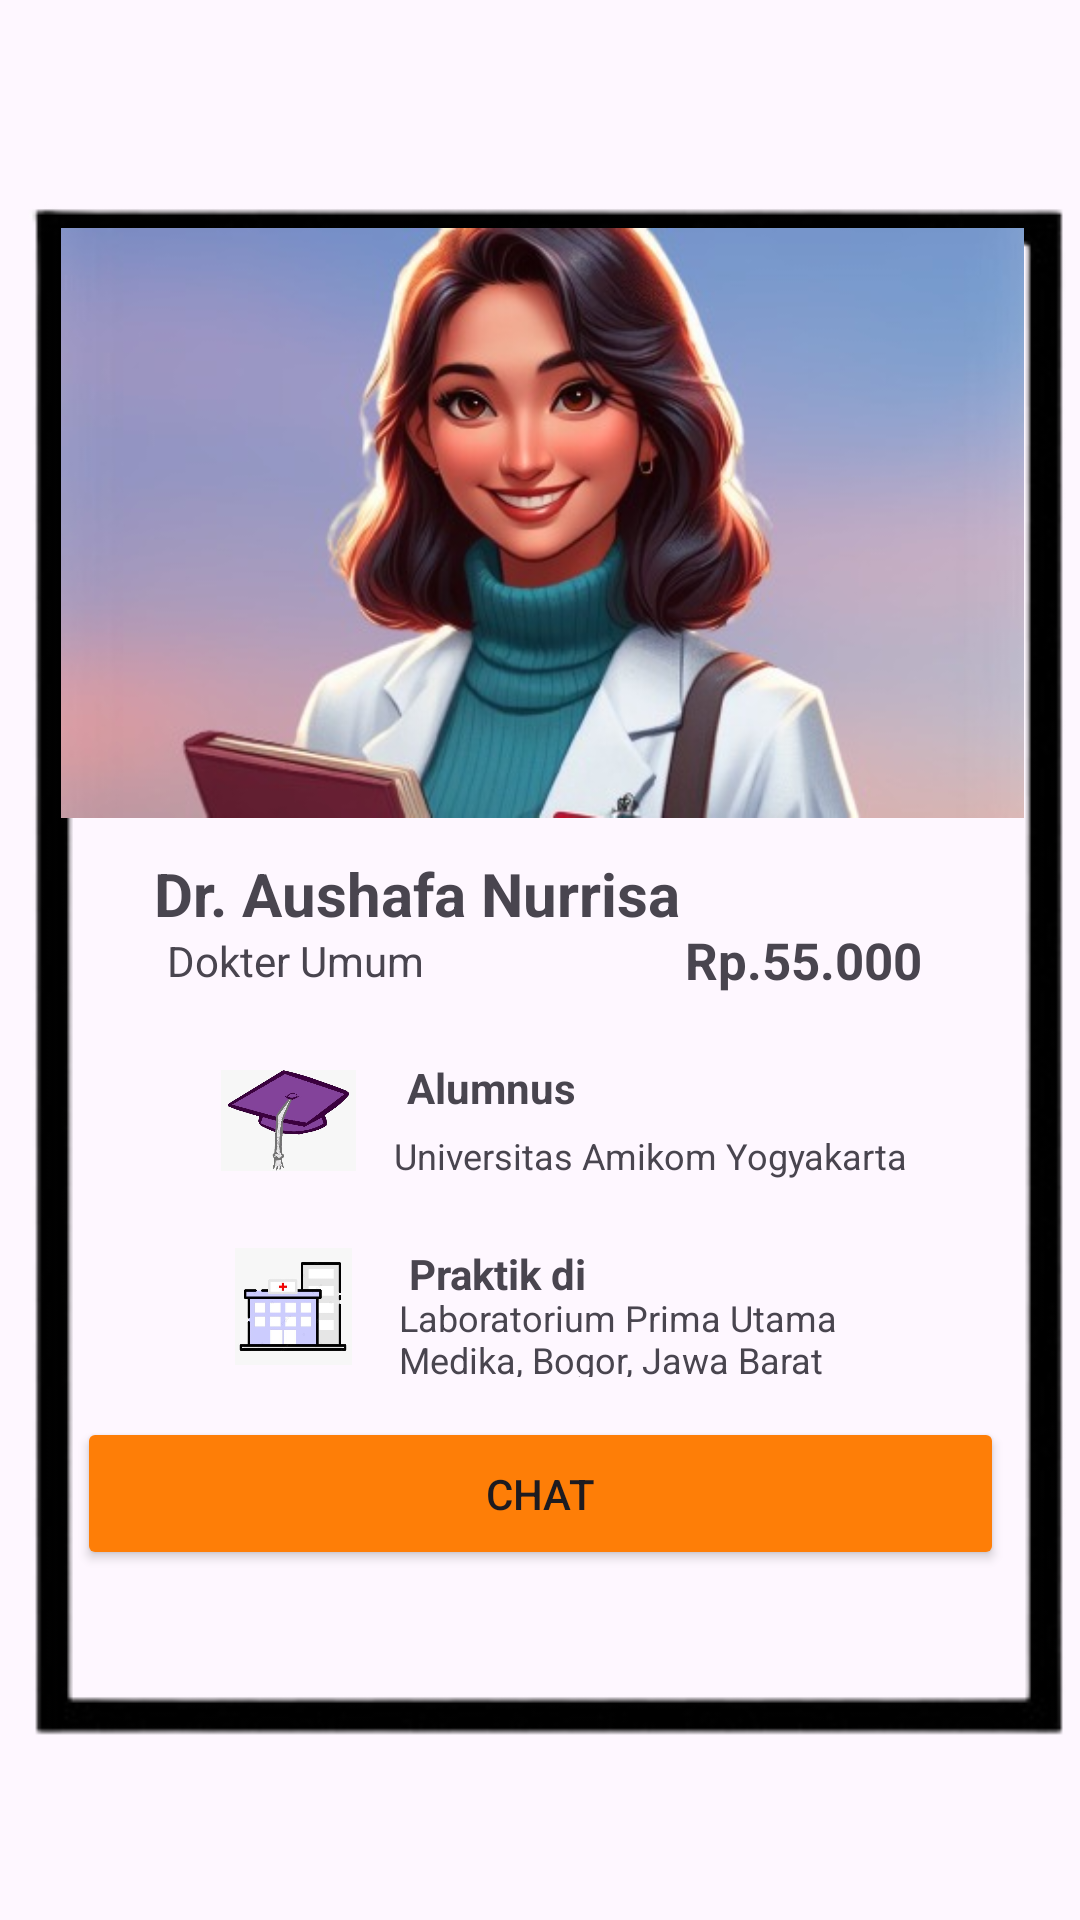

Produce the Android XML layout that renders to this screen, including the resource entries it uses.
<!-- AndroidManifest.xml: application theme Theme.AmikomSehat -->
<!-- res/layout/activity_profil_dokter.xml -->
<?xml version="1.0" encoding="utf-8"?>
<androidx.constraintlayout.widget.ConstraintLayout xmlns:android="http://schemas.android.com/apk/res/android"
    xmlns:app="http://schemas.android.com/apk/res-auto"
    xmlns:tools="http://schemas.android.com/tools"
    android:layout_width="match_parent"
    android:layout_height="match_parent"
    tools:context=".ProfilDokterActivity">

    <ImageView
        android:id="@+id/imageView15"
        android:layout_width="372dp"
        android:layout_height="686dp"
        app:layout_constraintBottom_toBottomOf="parent"
        app:layout_constraintEnd_toEndOf="parent"
        app:layout_constraintHorizontal_bias="0.487"
        app:layout_constraintStart_toStartOf="parent"
        app:layout_constraintTop_toTopOf="parent"
        app:layout_constraintVertical_bias="0.488"
        app:srcCompat="@drawable/persegipanjang" />

    <ImageView
        android:id="@+id/imageView16"
        android:layout_width="321dp"
        android:layout_height="198dp"
        app:layout_constraintBottom_toBottomOf="@+id/imageView15"
        app:layout_constraintEnd_toEndOf="@+id/imageView15"
        app:layout_constraintHorizontal_bias="0.511"
        app:layout_constraintStart_toStartOf="@+id/imageView15"
        app:layout_constraintTop_toTopOf="@+id/imageView15"
        app:layout_constraintVertical_bias="0.2"
        app:srcCompat="@drawable/doktershafa1" />

    <TextView
        android:id="@+id/textView17"
        android:layout_width="wrap_content"
        android:layout_height="wrap_content"
        android:text="Dr. Aushafa Nurrisa"
        android:textSize="20sp"
        android:textStyle="bold"
        app:layout_constraintBottom_toBottomOf="parent"
        app:layout_constraintEnd_toEndOf="parent"
        app:layout_constraintHorizontal_bias="0.279"
        app:layout_constraintStart_toStartOf="parent"
        app:layout_constraintTop_toTopOf="parent"
        app:layout_constraintVertical_bias="0.464" />

    <TextView
        android:id="@+id/textView18"
        android:layout_width="wrap_content"
        android:layout_height="wrap_content"
        android:text="Dokter Umum"
        app:layout_constraintBottom_toBottomOf="parent"
        app:layout_constraintEnd_toEndOf="parent"
        app:layout_constraintHorizontal_bias="0.203"
        app:layout_constraintStart_toStartOf="parent"
        app:layout_constraintTop_toTopOf="parent" />

    <TextView
        android:id="@+id/textView19"
        android:layout_width="wrap_content"
        android:layout_height="wrap_content"
        android:text="Rp.55.000"
        android:textSize="17sp"
        android:textStyle="bold"
        app:layout_constraintBottom_toBottomOf="parent"
        app:layout_constraintEnd_toEndOf="parent"
        app:layout_constraintHorizontal_bias="0.813"
        app:layout_constraintStart_toStartOf="parent"
        app:layout_constraintTop_toTopOf="parent" />

    <TextView
        android:id="@+id/textView20"
        android:layout_width="57dp"
        android:layout_height="24dp"
        android:text="Alumnus"
        android:textStyle="bold"
        app:layout_constraintBottom_toBottomOf="parent"
        app:layout_constraintEnd_toEndOf="parent"
        app:layout_constraintHorizontal_bias="0.093"
        app:layout_constraintStart_toEndOf="@+id/imageView22"
        app:layout_constraintTop_toTopOf="parent"
        app:layout_constraintVertical_bias="0.573" />

    <TextView
        android:id="@+id/textView21"
        android:layout_width="183dp"
        android:layout_height="19dp"
        android:text="Universitas Amikom Yogyakarta"
        android:textSize="12dp"
        app:layout_constraintBottom_toBottomOf="parent"
        app:layout_constraintEnd_toEndOf="parent"
        app:layout_constraintHorizontal_bias="0.216"
        app:layout_constraintStart_toEndOf="@+id/imageView22"
        app:layout_constraintTop_toBottomOf="@+id/textView20"
        app:layout_constraintVertical_bias="0.0" />

    <ImageView
        android:id="@+id/imageView22"
        android:layout_width="45dp"
        android:layout_height="39dp"
        app:layout_constraintBottom_toBottomOf="parent"
        app:layout_constraintEnd_toEndOf="parent"
        app:layout_constraintHorizontal_bias="0.234"
        app:layout_constraintStart_toStartOf="parent"
        app:layout_constraintTop_toTopOf="parent"
        app:layout_constraintVertical_bias="0.589"
        app:srcCompat="@drawable/toga" />

    <ImageView
        android:id="@+id/imageView90"
        android:layout_width="48dp"
        android:layout_height="39dp"
        app:layout_constraintBottom_toBottomOf="parent"
        app:layout_constraintEnd_toEndOf="parent"
        app:layout_constraintHorizontal_bias="0.236"
        app:layout_constraintStart_toStartOf="parent"
        app:layout_constraintTop_toBottomOf="@+id/imageView22"
        app:layout_constraintVertical_bias="0.11"
        app:srcCompat="@drawable/rumahsakit" />

    <TextView
        android:id="@+id/textView91"
        android:layout_width="61dp"
        android:layout_height="16dp"
        android:text="Praktik di"
        android:textStyle="bold"
        app:layout_constraintBottom_toTopOf="@+id/buttonChat"
        app:layout_constraintEnd_toEndOf="parent"
        app:layout_constraintHorizontal_bias="0.083"
        app:layout_constraintStart_toEndOf="@+id/imageView90"
        app:layout_constraintTop_toBottomOf="@+id/textView21"
        app:layout_constraintVertical_bias="0.317" />

    <TextView
        android:id="@+id/textView92"
        android:layout_width="171dp"
        android:layout_height="28dp"
        android:text="Laboratorium Prima Utama Medika, Bogor, Jawa Barat"
        android:textSize="12dp"
        app:layout_constraintBottom_toBottomOf="parent"
        app:layout_constraintEnd_toEndOf="parent"
        app:layout_constraintHorizontal_bias="0.169"
        app:layout_constraintStart_toEndOf="@+id/imageView90"
        app:layout_constraintTop_toBottomOf="@+id/textView91"
        app:layout_constraintVertical_bias="0.0" />

    <Button
        android:id="@+id/buttonChat"
        android:layout_width="309dp"
        android:layout_height="51dp"
        android:text="Chat"
        android:backgroundTint="#fe7e07"
        app:layout_constraintBottom_toBottomOf="parent"
        app:layout_constraintEnd_toEndOf="parent"
        app:layout_constraintStart_toStartOf="parent"
        app:layout_constraintTop_toTopOf="parent"
        app:layout_constraintVertical_bias="0.802" />

</androidx.constraintlayout.widget.ConstraintLayout>
<!-- resources referenced by this layout -->
<resources>
  <!-- drawable doktershafa1: jpeg bitmap (drawable, 29237 bytes) -->
  <!-- drawable persegipanjang: png bitmap (drawable, 13786 bytes) -->
  <!-- drawable rumahsakit: jpeg bitmap (drawable, 20541 bytes) -->
  <!-- drawable toga: jpeg bitmap (drawable, 25035 bytes) -->
  <style name="Theme.AmikomSehat" parent="Base.Theme.AmikomSehat" />
  <style name="Base.Theme.AmikomSehat" parent="Theme.Material3.DayNight.NoActionBar">
          
          
      </style>
</resources>
